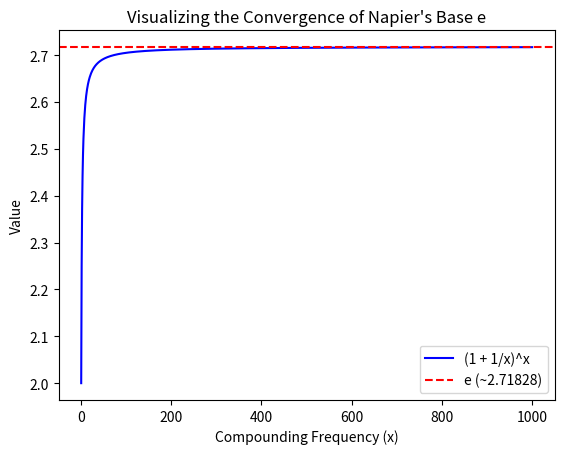

Generate this figure with matplotlib:
import matplotlib.pyplot as plt

def calculate_e(max_steps):
    x_values = []
    y_values = []
    for x in range(1, max_steps + 1):
        result = (1 + 1 / x) ** x
        x_values.append(x)
        y_values.append(result)
    return x_values, y_values

# Generate data points up to 100 steps
x_data, y_data = calculate_e(1000)

# Plot the calculated convergence curve
plt.plot(x_data, y_data, label='(1 + 1/x)^x', color='blue')

# Plot the definitive mathematical limit line for e
plt.axhline(y=2.718281828, color='red', linestyle='--', label='e (~2.71828)')

# Configure graph labels and legend
plt.xlabel('Compounding Frequency (x)')
plt.ylabel('Value')
plt.title('Visualizing the Convergence of Napier\'s Base e')
plt.legend()

# Render the visualization window
plt.savefig('convergence_of_e.png')
